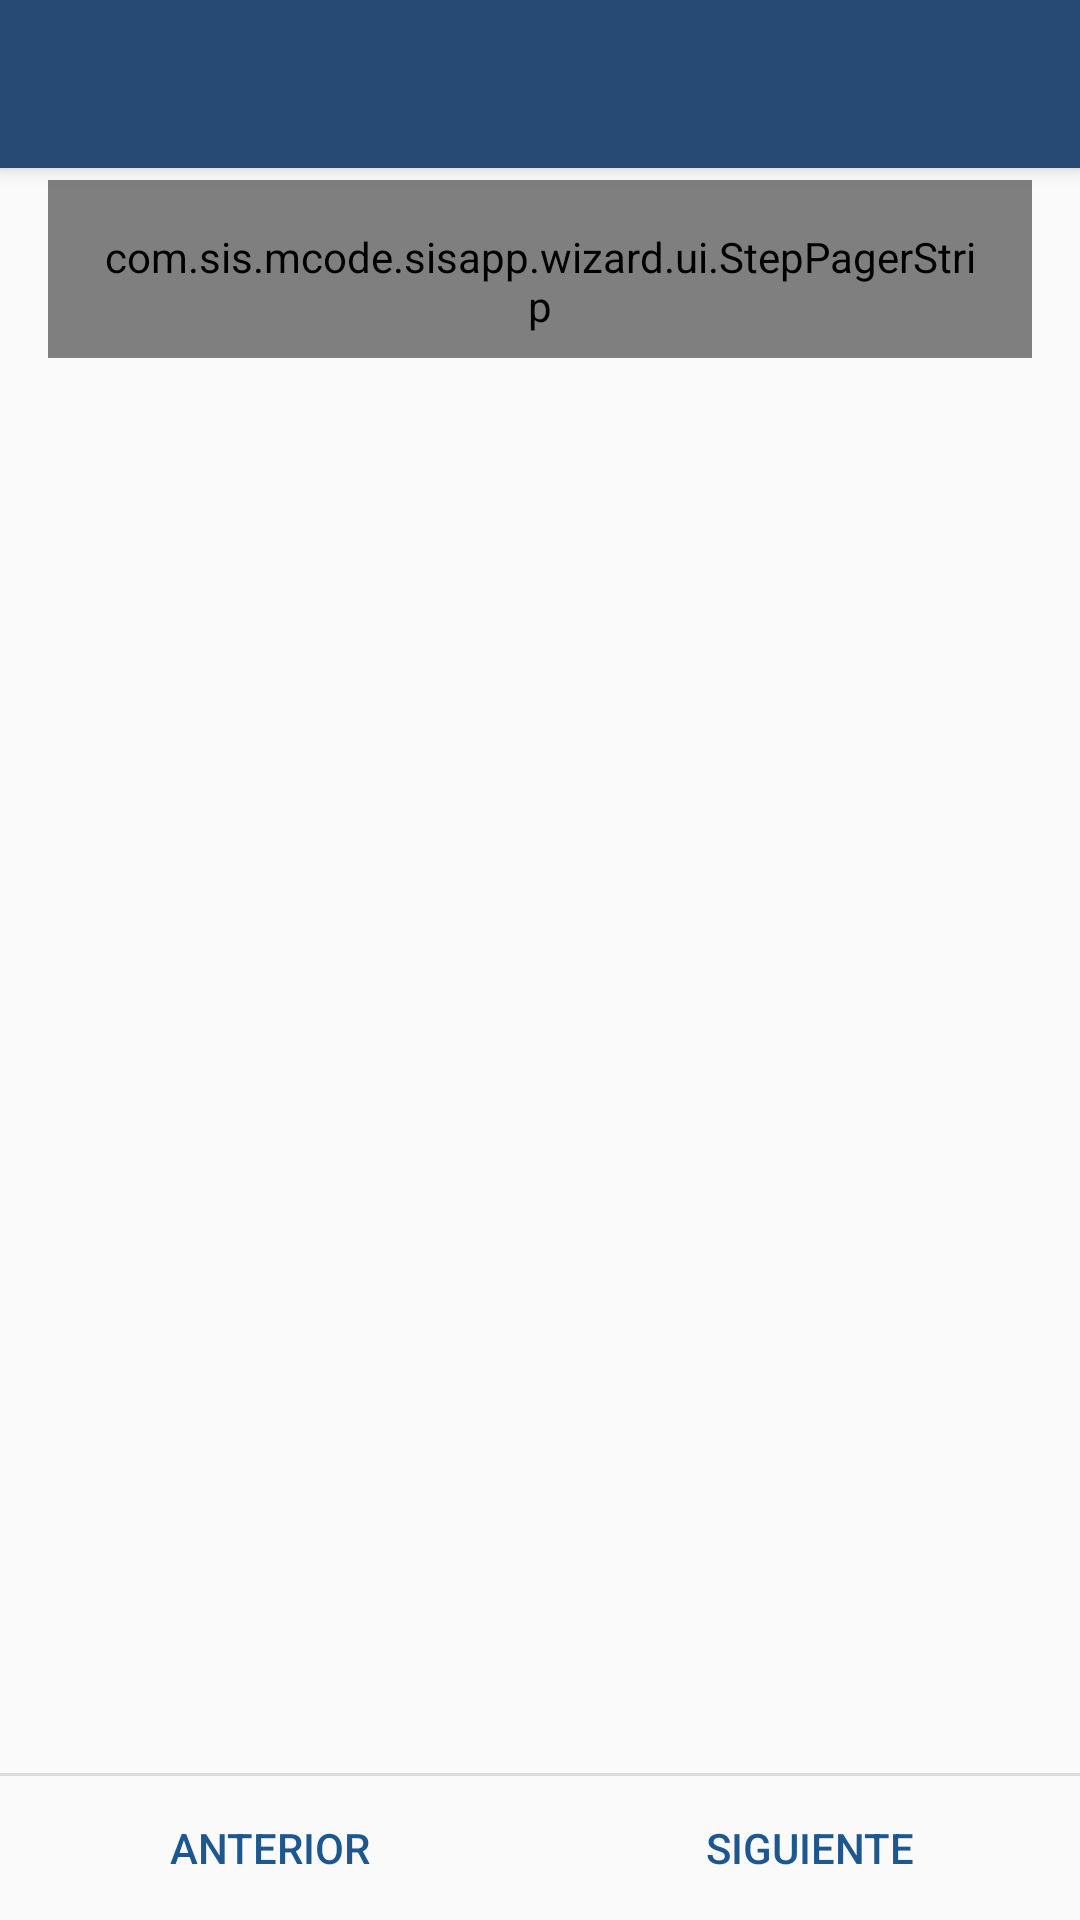

Produce the Android XML layout that renders to this screen, including the resource entries it uses.
<!-- AndroidManifest.xml: activity theme Theme.AppCompat.Light.NoActionBar -->
<!-- res/layout/activity_consulta.xml -->
<LinearLayout xmlns:android="http://schemas.android.com/apk/res/android"
    android:orientation="vertical"
    android:layout_width="match_parent"
    android:layout_height="match_parent">
    <include layout="@layout/toolbar" />

    <View
        android:layout_width="match_parent"
        android:layout_height="4dp"
        android:background="@drawable/shadow"/>


    <com.sis.mcode.sisapp.wizard.ui.StepPagerStrip
        android:id="@+id/strip"
        android:layout_width="match_parent"
        android:layout_height="wrap_content"
        android:layout_marginLeft="16dp"
        android:layout_marginRight="16dp"
        android:paddingTop="16dp"
        android:paddingBottom="8dp"
        android:paddingLeft="?android:attr/listPreferredItemPaddingLeft"
        android:paddingRight="?android:attr/listPreferredItemPaddingRight"
        android:gravity="left" />

    <android.support.v4.view.ViewPager
        android:id="@+id/wizard_pager"
        android:layout_width="match_parent"
        android:layout_height="0dp"
        android:layout_weight="1" />

    <View android:id="@+id/divider"
        android:background="?android:attr/dividerHorizontal"
        android:layout_height="1dp"
        android:layout_width="match_parent" />

    <LinearLayout
        style="?android:attr/buttonBarStyle"
        android:layout_width="match_parent"
        android:layout_height="wrap_content"
        android:orientation="horizontal">

        <Button
            style="?android:attr/buttonBarButtonStyle"
            android:background="@drawable/selectable_item_background"
            android:id="@+id/prev_button"
            android:layout_width="0dp"
            android:layout_weight="1"
            android:layout_height="wrap_content"
            android:text="@string/prev"
            android:textColor="@color/colorPrimary"/>

        <Button
            style="?android:attr/buttonBarButtonStyle"
            android:background="@drawable/selectable_item_background"
            android:id="@+id/next_button"
            android:layout_width="0dp"
            android:layout_weight="1"
            android:layout_height="wrap_content"
            android:text="@string/next"
            android:textColor="@color/colorPrimary"/>

    </LinearLayout>

</LinearLayout>
<!-- res/layout/toolbar.xml (included above) -->
<?xml version="1.0" encoding="utf-8"?>
<android.support.v7.widget.Toolbar xmlns:android="http://schemas.android.com/apk/res/android"
    xmlns:app="http://schemas.android.com/apk/res-auto"
    android:id="@+id/my_toolbar"
    android:layout_width="match_parent"
    android:layout_height="?attr/actionBarSize"
    android:background="@color/back_toolbar"
    android:elevation="4dp"
    android:theme="@style/AppTheme"/>
<!-- resources referenced by this layout -->
<resources>
  <color name="back_toolbar">#264A74</color>
  <color name="colorPrimary">#1C588F</color>
  <string name="next">Siguiente</string>
  <string name="prev">Anterior</string>
  <style name="AppTheme" parent="android:Theme.Holo.Light">
          <item name="actionBarStyle">@style/MyActionBar</item>
      </style>
  <style name="MyActionBar" parent="@style/Widget.AppCompat.ActionBar.Solid">
          <item name="titleTextStyle">@style/MyTitleTextStyle</item>
      </style>
  <style name="MyTitleTextStyle" parent="@style/TextAppearance.AppCompat.Widget.ActionBar.Title">
          <item name="android:textColor">@color/text_toolbar</item>
      </style>
  <color name="text_toolbar">#FFFFFF</color>
</resources>
